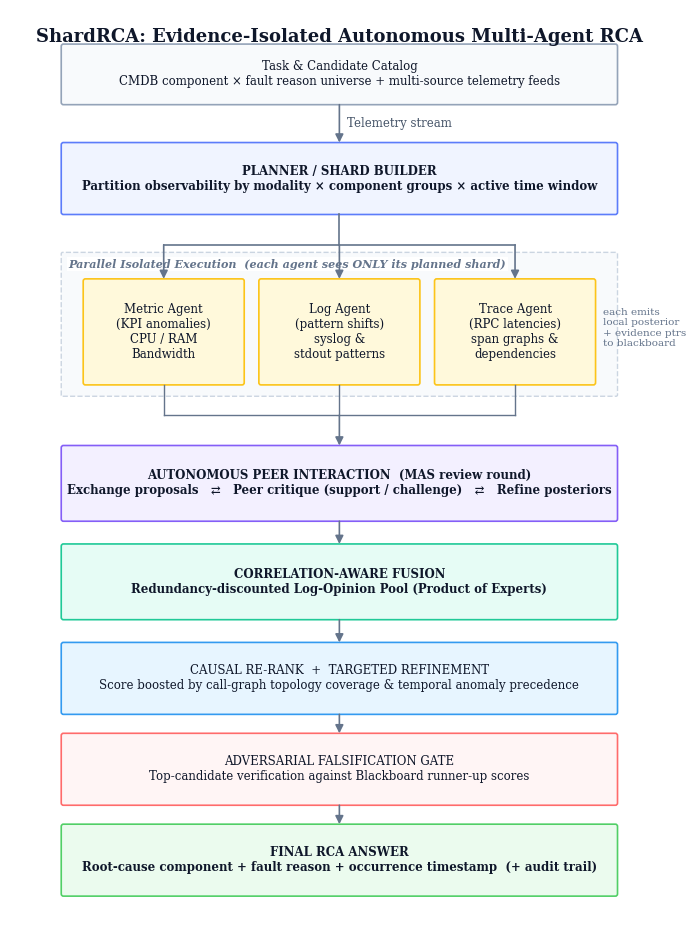

Generate this figure with matplotlib:
"""Render the up-to-date ShardRCA architecture flowchart to report/figures/shard_rca.png.

The diagram reflects the current autonomous peer-interaction MAS pipeline:
Task+candidate catalog -> planner/shard builder -> parallel isolated investigator
agents (each emits a local posterior + evidence pointers on a shared blackboard)
-> autonomous peer-interaction round (publish -> critique -> revise posterior)
-> correlation-aware fusion -> causal re-rank / targeted refinement
-> adversarial falsifier -> final RCA answer.
"""
from __future__ import annotations

import os

import matplotlib
matplotlib.use("Agg")
import matplotlib.patches as mpatches  # noqa: E402
import matplotlib.pyplot as plt  # noqa: E402

# Academic serif style
plt.rcParams["font.family"] = "serif"
plt.rcParams["font.serif"] = ["DejaVu Serif", "Times New Roman", "Liberation Serif", "serif"]
plt.rcParams["text.color"] = "#0f172a"

COLOR_TEXT = "#0f172a"
COLOR_ARROW = "#64748b"

FILL_GRAY = "#f8fafc"; BORDER_GRAY = "#94a3b8"
FILL_BLUE = "#f0f4ff"; BORDER_BLUE = "#5c7cfa"
FILL_AMBER = "#fff9db"; BORDER_AMBER = "#fcc419"
FILL_PURPLE = "#f3f0ff"; BORDER_PURPLE = "#845ef7"
FILL_TEAL = "#e6fcf5"; BORDER_TEAL = "#20c997"
FILL_AZURE = "#e7f5ff"; BORDER_AZURE = "#339af0"
FILL_ROSE = "#fff5f5"; BORDER_ROSE = "#ff6b6b"
FILL_GREEN = "#ebfbee"; BORDER_GREEN = "#51cf66"


def _box(ax, x, y, w, h, text, fill_color, border_color, fs=9.0, weight="normal", style="normal", lw=1.2):
    ax.add_patch(mpatches.FancyBboxPatch(
        (x, y), w, h, boxstyle="round,pad=0,rounding_size=0.03",
        linewidth=lw, edgecolor=border_color, facecolor=fill_color,
    ))
    ax.text(x + w / 2, y + h / 2, text, ha="center", va="center",
            fontsize=fs, color=COLOR_TEXT, weight=weight, style=style)


def _arrow(ax, x1, y1, x2, y2, label="", lw=1.2, color=COLOR_ARROW):
    ax.annotate("", xy=(x2, y2), xytext=(x1, y1),
                arrowprops=dict(arrowstyle="-|>", color=color, lw=lw, mutation_scale=12,
                                shrinkA=0, shrinkB=0))
    if label:
        if abs(y1 - y2) < 1e-4:
            ax.text((x1 + x2) / 2, y1 + 0.08, label, ha="center", va="bottom",
                    fontsize=8.5, color="#475569", weight="bold")
        else:
            ax.text((x1 + x2) / 2 + 0.1, (y1 + y2) / 2, label, ha="left", va="center",
                    fontsize=8.5, color="#475569")


def render_shard_rca() -> None:
    fig, ax = plt.subplots(figsize=(8.5, 12.0))
    ax.set_xlim(-0.5, 8.5)
    ax.set_ylim(-0.1, 12.1)
    ax.axis("off")

    cx = 4.0
    fw_x, fw_w = 0.2, 7.6  # full-width boxes

    ax.text(cx, 11.75, "ShardRCA: Evidence-Isolated Autonomous Multi-Agent RCA",
            ha="center", va="center", fontsize=13.0, weight="bold", color="#0f172a")

    # 1. Task & candidate catalog
    _box(ax, fw_x, 10.85, fw_w, 0.80,
         "Task & Candidate Catalog\nCMDB component × fault reason universe + multi-source telemetry feeds",
         FILL_GRAY, BORDER_GRAY, fs=8.5)

    # 2. Planner / shard builder
    _box(ax, fw_x, 9.40, fw_w, 0.95,
         "PLANNER / SHARD BUILDER\nPartition observability by modality × component groups × active time window",
         FILL_BLUE, BORDER_BLUE, fs=8.5, weight="bold")
    _arrow(ax, cx, 10.85, cx, 10.35, label="Telemetry stream")

    # 3. Parallel isolated investigator agents (dashed container)
    ax.add_patch(mpatches.FancyBboxPatch(
        (0.2, 7.0), 7.6, 1.9, boxstyle="round,pad=0,rounding_size=0.02",
        linewidth=1.0, edgecolor="#cbd5e1", facecolor="#f8fafc", ls="--"))
    ax.text(0.3, 8.7, "Parallel Isolated Execution  (each agent sees ONLY its planned shard)",
            fontsize=8.0, color="#64748b", weight="bold", style="italic",
            bbox=dict(facecolor="white", edgecolor="none", pad=1.0))

    # Agents with width 2.2, spanning 0.5 -> 2.7, 2.9 -> 5.1, 5.3 -> 7.5
    agents = [
        (0.5, "Metric Agent\n(KPI anomalies)\nCPU / RAM\nBandwidth", 1.6),
        (2.9, "Log Agent\n(pattern shifts)\nsyslog &\nstdout patterns", 4.0),
        (5.3, "Trace Agent\n(RPC latencies)\nspan graphs &\ndependencies", 6.4),
    ]
    for ax0, label, center_x in agents:
        _box(ax, ax0, 7.15, 2.2, 1.40, label, FILL_AMBER, BORDER_AMBER, fs=8.5)

    # split arrows planner -> agents
    ax.plot([cx, cx], [9.40, 9.0], color=COLOR_ARROW, lw=1.2)
    ax.plot([1.6, 6.4], [9.0, 9.0], color=COLOR_ARROW, lw=1.2)
    for _, _, center_x in agents:
        _arrow(ax, center_x, 9.0, center_x, 8.55)

    ax.text(7.6, 7.9, "each emits\nlocal posterior\n+ evidence ptrs\nto blackboard",
            fontsize=7.5, color="#64748b", va="center", ha="left")

    # 4. Autonomous peer interaction
    _box(ax, fw_x, 5.35, fw_w, 1.00,
         "AUTONOMOUS PEER INTERACTION  (MAS review round)\n"
         "Exchange proposals   ⇄   Peer critique (support / challenge)   ⇄   Refine posteriors",
         FILL_PURPLE, BORDER_PURPLE, fs=8.5, weight="bold")
         
    # merge agents -> interaction
    for _, _, center_x in agents:
        ax.plot([center_x, center_x], [7.15, 6.75], color=COLOR_ARROW, lw=1.0)
    ax.plot([1.6, 6.4], [6.75, 6.75], color=COLOR_ARROW, lw=1.0)
    _arrow(ax, cx, 6.75, cx, 6.35)

    # 5. Correlation-aware fusion
    _box(ax, fw_x, 4.05, fw_w, 1.00,
         "CORRELATION-AWARE FUSION\n"
         "Redundancy-discounted Log-Opinion Pool (Product of Experts)",
         FILL_TEAL, BORDER_TEAL, fs=8.5, weight="bold")
    _arrow(ax, cx, 5.35, cx, 5.05)

    # 6. Causal re-rank + refinement
    _box(ax, fw_x, 2.80, fw_w, 0.95,
         "CAUSAL RE-RANK  +  TARGETED REFINEMENT\n"
         "Score boosted by call-graph topology coverage & temporal anomaly precedence",
         FILL_AZURE, BORDER_AZURE, fs=8.5)
    _arrow(ax, cx, 4.05, cx, 3.75)

    # 7. Adversarial falsifier
    _box(ax, fw_x, 1.60, fw_w, 0.95,
         "ADVERSARIAL FALSIFICATION GATE\n"
         "Top-candidate verification against Blackboard runner-up scores",
         FILL_ROSE, BORDER_ROSE, fs=8.5)
    _arrow(ax, cx, 2.80, cx, 2.55)

    # 8. Final answer
    _box(ax, fw_x, 0.40, fw_w, 0.95,
         "FINAL RCA ANSWER\n"
         "Root-cause component + fault reason + occurrence timestamp  (+ audit trail)",
         FILL_GREEN, BORDER_GREEN, fs=8.5, weight="bold")
    _arrow(ax, cx, 1.60, cx, 1.35)

    out = "report/figures/shard_rca.png"
    fig.savefig(out, dpi=300, bbox_inches="tight")
    plt.close(fig)
    print(f"saved {out}")


if __name__ == "__main__":
    os.makedirs("report/figures", exist_ok=True)
    render_shard_rca()
